Run: headless pygame with SDL's dummy video driver; simulated clock (each Clock.tick advances the game by its frame time, no real sleeping); random seed 0; keys injected as events and as key.get_pressed() state; no mouse input.
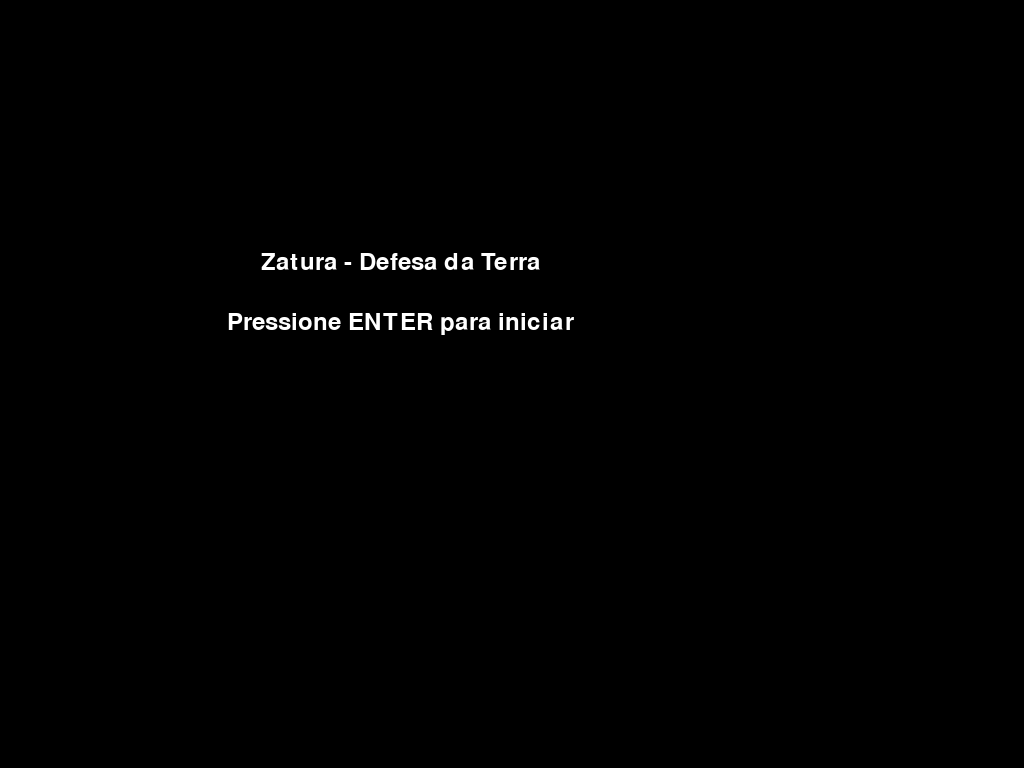
Frame 1 of 4 · flips 1–60 · no input
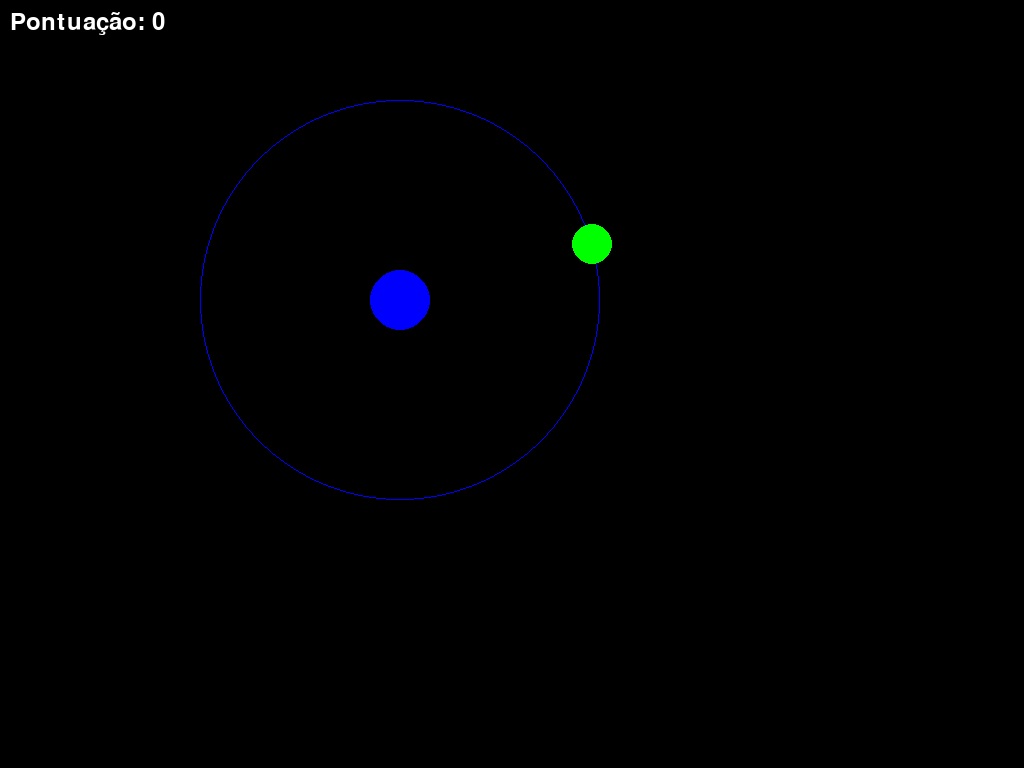
Frame 2 of 4 · flips 61–180 · tapped SPACE, RETURN · held RIGHT (→), D
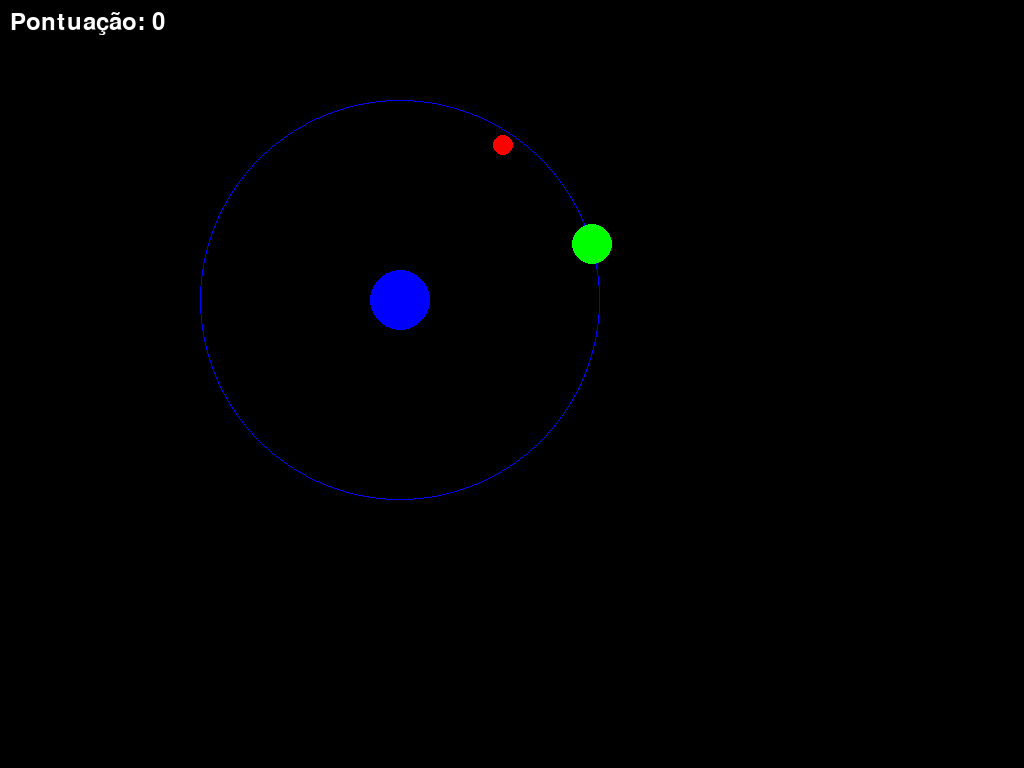
Frame 3 of 4 · flips 181–300 · held DOWN (↓), S
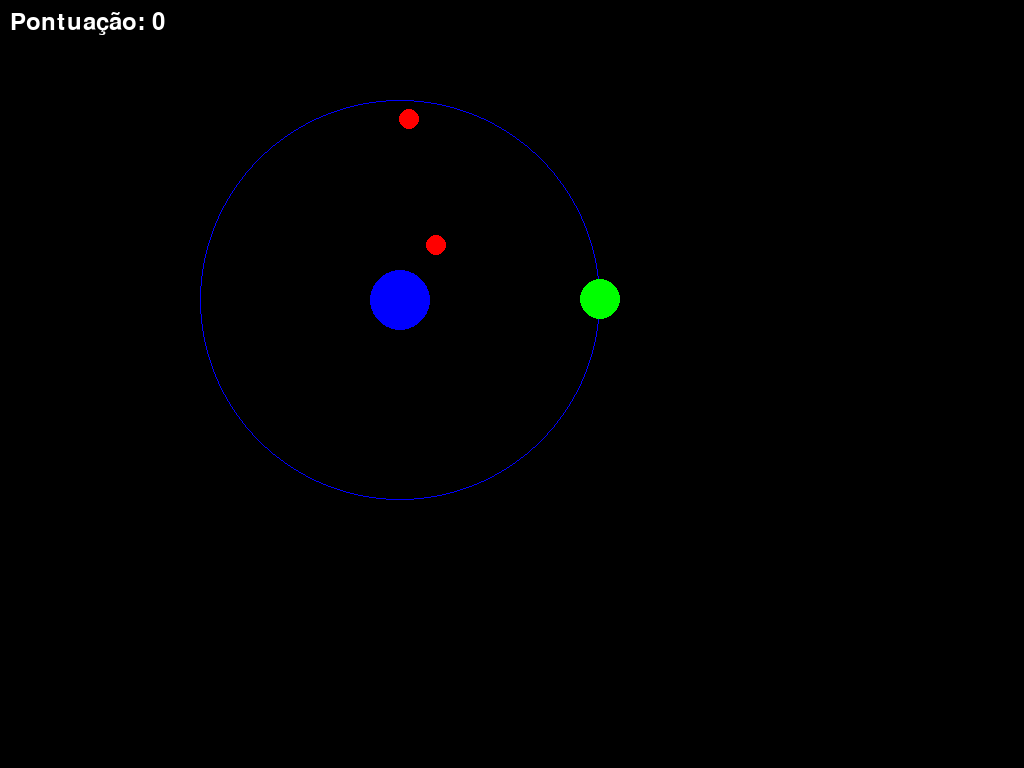
Frame 4 of 4 · flips 301–420 · held LEFT (←), A, UP (↑), W

The pygame program that drew these frames:

import pygame
import math
import random

pygame.init()

WIDTH, HEIGHT = 800, 600
screen = pygame.display.set_mode((WIDTH, HEIGHT), pygame.FULLSCREEN)
pygame.display.set_caption("Zatura - Defesa da Terra")

BLACK = (0, 0, 0)
WHITE = (255, 255, 255)
GREEN = (0, 255, 0)
RED = (255, 0, 0)
BLUE = (0, 0, 255)

EARTH_POS = (WIDTH // 2, HEIGHT // 2)
PLANET_RADIUS = 30
ORBIT_RADIUS = 200
ship_angle = 0
ship_speed = 0.05
ship_radius = 20
projectiles = []

meteors = []
meteor_speed = 1
meteor_spawn_timer = 2000  
last_meteor_spawn = pygame.time.get_ticks()

score = 0
font = pygame.font.Font(None, 36)
game_active = False

def spawn_meteor():
    angle = random.uniform(0, 2 * math.pi)
    x = EARTH_POS[0] + ORBIT_RADIUS * 1.5 * math.cos(angle)
    y = EARTH_POS[1] + ORBIT_RADIUS * 1.5 * math.sin(angle)
    meteors.append({"pos": [x, y], "angle": angle, "speed": meteor_speed})

def draw_menu():
    screen.fill(BLACK)
    title = font.render("Zatura - Defesa da Terra", True, WHITE)
    instruction = font.render("Pressione ENTER para iniciar", True, WHITE)
    screen.blit(title, (WIDTH // 2 - title.get_width() // 2, HEIGHT // 2 - 50))
    screen.blit(instruction, (WIDTH // 2 - instruction.get_width() // 2, HEIGHT // 2 + 10))
    pygame.display.flip()

def draw_score():
    score_text = font.render(f"Pontuação: {score}", True, WHITE)
    screen.blit(score_text, (10, 10))

clock = pygame.time.Clock()
running = True
while running:
    if not game_active:
        draw_menu()
        for event in pygame.event.get():
            if event.type == pygame.QUIT:
                running = False
            elif event.type == pygame.KEYDOWN:
                if event.key == pygame.K_RETURN: 
                    game_active = True
                    score = 0
                    meteors.clear()
                    projectiles.clear()
    else:
        screen.fill(BLACK)

        for event in pygame.event.get():
            if event.type == pygame.QUIT:
                running = False
            elif event.type == pygame.KEYDOWN:
                if event.key == pygame.K_SPACE:  
                    proj_x = EARTH_POS[0] + (ORBIT_RADIUS + ship_radius) * math.cos(ship_angle)
                    proj_y = EARTH_POS[1] + (ORBIT_RADIUS + ship_radius) * math.sin(ship_angle)
                    projectiles.append({"pos": [proj_x, proj_y], "angle": ship_angle, "speed": 5})
                elif event.key == pygame.K_ESCAPE:  
                    game_active = False

        keys = pygame.key.get_pressed()
        if keys[pygame.K_LEFT]:
            ship_angle -= ship_speed
        if keys[pygame.K_RIGHT]:
            ship_angle += ship_speed

        for projectile in projectiles[:]:
            projectile["pos"][0] += projectile["speed"] * math.cos(projectile["angle"])
            projectile["pos"][1] += projectile["speed"] * math.sin(projectile["angle"])
            if not (0 < projectile["pos"][0] < WIDTH and 0 < projectile["pos"][1] < HEIGHT):
                projectiles.remove(projectile)

        for projectile in projectiles[:]:
            for meteor in meteors[:]:
                dx = projectile["pos"][0] - meteor["pos"][0]
                dy = projectile["pos"][1] - meteor["pos"][1]
                distance = math.sqrt(dx**2 + dy**2)
                if distance < 20:  
                    meteors.remove(meteor)
                    projectiles.remove(projectile)
                    score += 10
                    break

        if pygame.time.get_ticks() - last_meteor_spawn > meteor_spawn_timer:
            spawn_meteor()
            last_meteor_spawn = pygame.time.get_ticks()
            meteor_speed += 0.1  

        for meteor in meteors:
            meteor["pos"][0] -= meteor["speed"] * math.cos(meteor["angle"])
            meteor["pos"][1] -= meteor["speed"] * math.sin(meteor["angle"])
            pygame.draw.circle(screen, RED, (int(meteor["pos"][0]), int(meteor["pos"][1])), 10)

        pygame.draw.circle(screen, BLUE, EARTH_POS, PLANET_RADIUS)

        pygame.draw.circle(screen, BLUE, EARTH_POS, ORBIT_RADIUS, 1)
        ship_x = EARTH_POS[0] + ORBIT_RADIUS * math.cos(ship_angle)
        ship_y = EARTH_POS[1] + ORBIT_RADIUS * math.sin(ship_angle)
        pygame.draw.circle(screen, GREEN, (int(ship_x), int(ship_y)), ship_radius)

        for projectile in projectiles:
            pygame.draw.circle(screen, WHITE, (int(projectile["pos"][0]), int(projectile["pos"][1])), 5)

        draw_score()

        pygame.display.flip()
        clock.tick(60)

pygame.quit()
